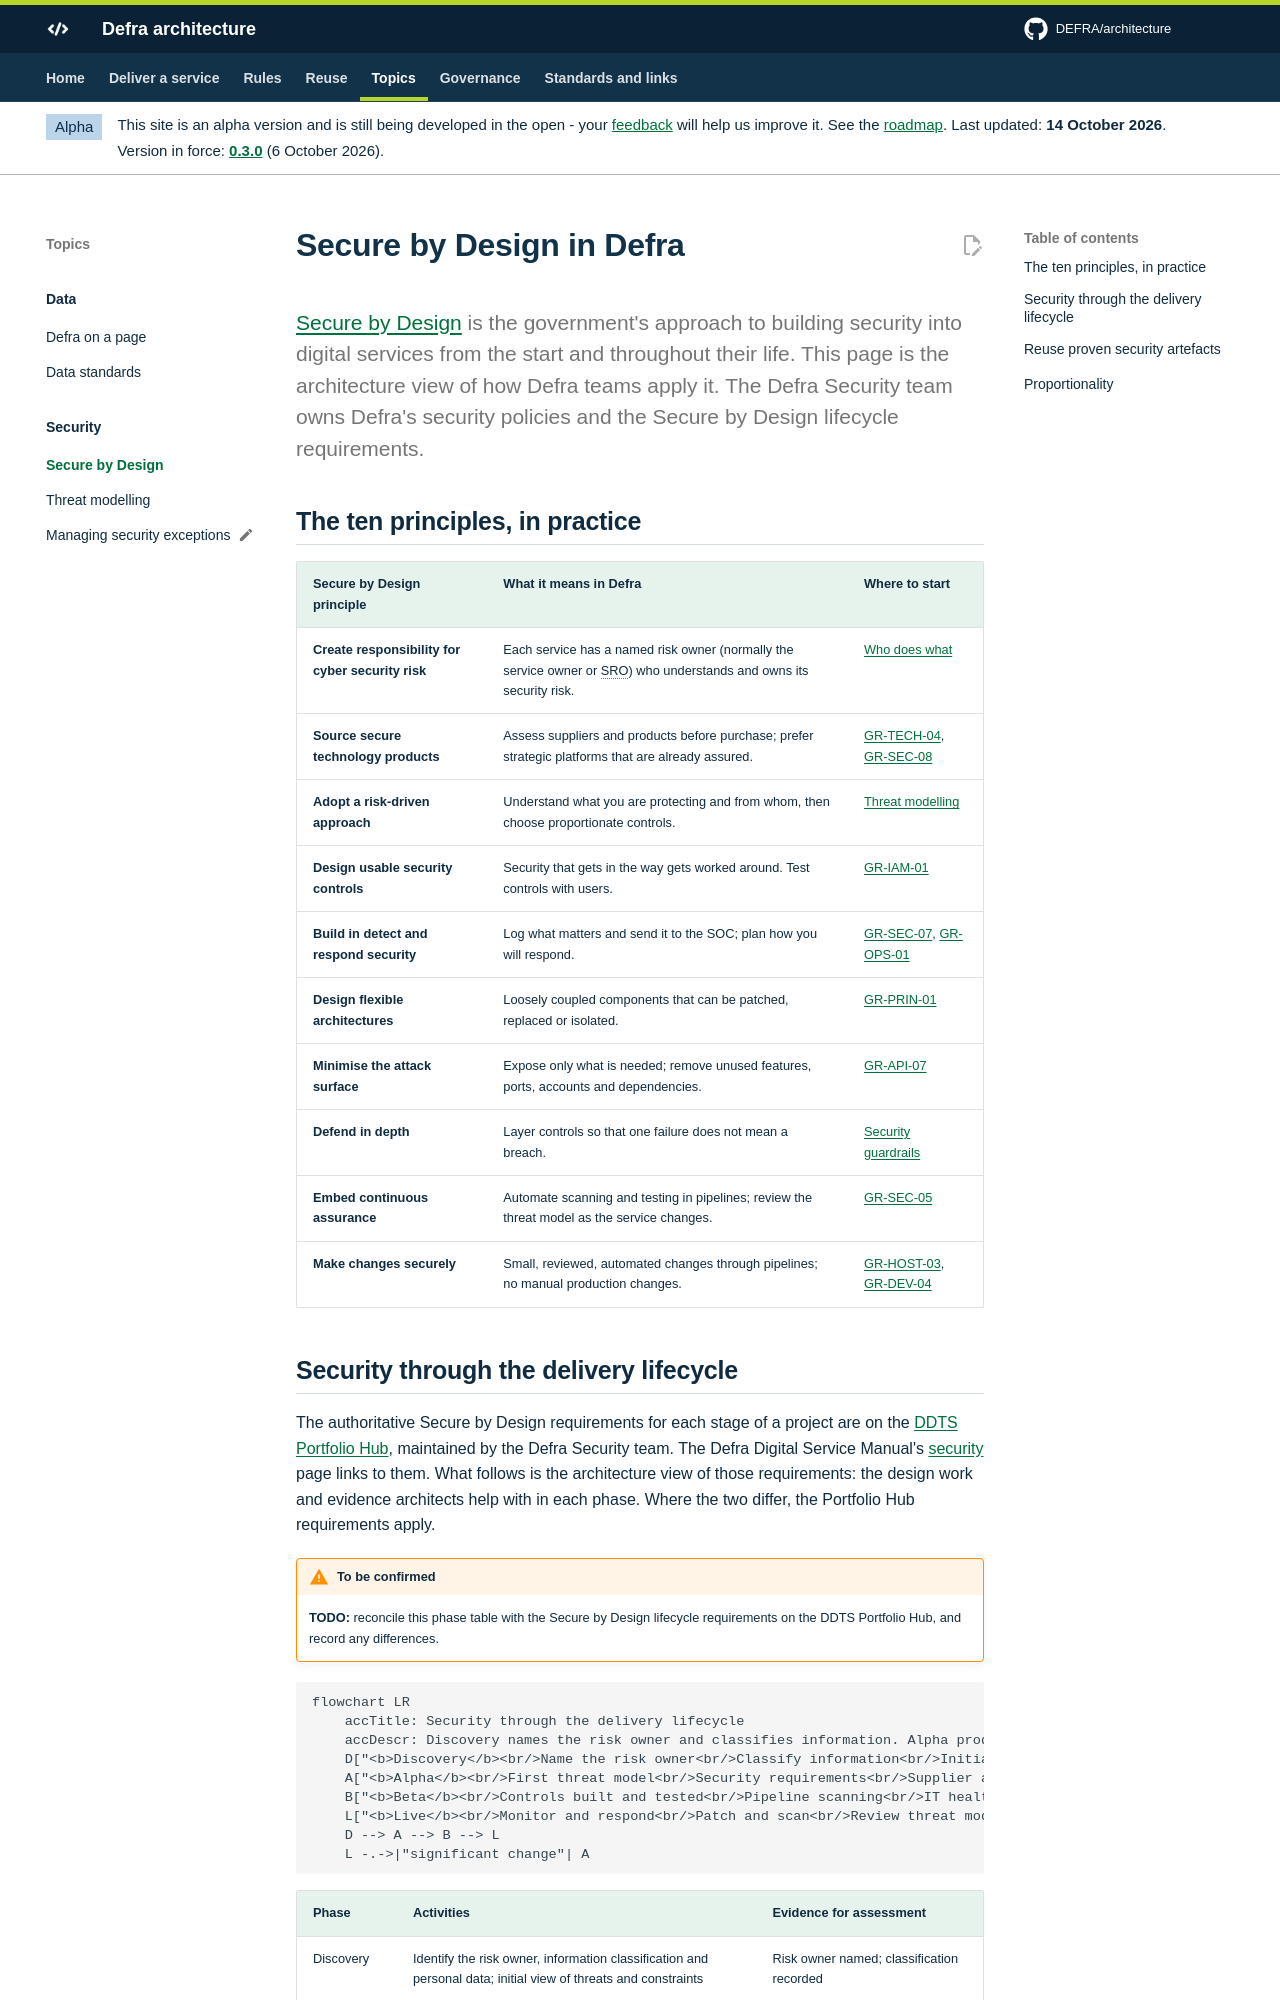

repository: DEFRA/architecture · page: security/secure-by-design/index.html · generator: mkdocs

# Secure by Design in Defra

<p class="lead"><a href="https://www.security.gov.uk/policy-and-guidance/secure-by-design/">Secure by Design</a> is the government's approach to building security into digital services from the start and throughout their life. This page is the architecture view of how Defra teams apply it. The Defra Security team owns Defra's security policies and the Secure by Design lifecycle requirements.</p>

## The ten principles, in practice

| Secure by Design principle | What it means in Defra | Where to start |
| --- | --- | --- |
| **Create responsibility for cyber security risk** | Each service has a named risk owner (normally the service owner or SRO) who understands and owns its security risk. | [Who does what](index.md#who-does-what) |
| **Source secure technology products** | Assess suppliers and products before purchase; prefer strategic platforms that are already assured. | [GR-TECH-04](../guardrails/choosing-technology.md#gr-tech-04), [GR-SEC-08](../guardrails/security.md#gr-sec-08) |
| **Adopt a risk-driven approach** | Understand what you are protecting and from whom, then choose proportionate controls. | [Threat modelling](threat-modelling.md) |
| **Design usable security controls** | Security that gets in the way gets worked around. Test controls with users. | [GR-IAM-01](../guardrails/identity-and-access.md#gr-iam-01) |
| **Build in detect and respond security** | Log what matters and send it to the SOC; plan how you will respond. | [GR-SEC-07](../guardrails/security.md#gr-sec-07), [GR-OPS-01](../guardrails/observability-and-operations.md#gr-ops-01) |
| **Design flexible architectures** | Loosely coupled components that can be patched, replaced or isolated. | [GR-PRIN-01](../principles/architecture-principles.md#gr-prin-01) |
| **Minimise the attack surface** | Expose only what is needed; remove unused features, ports, accounts and dependencies. | [GR-API-07](../guardrails/apis-and-integration.md#gr-api-07) |
| **Defend in depth** | Layer controls so that one failure does not mean a breach. | [Security guardrails](../guardrails/security.md) |
| **Embed continuous assurance** | Automate scanning and testing in pipelines; review the threat model as the service changes. | [GR-SEC-05](../guardrails/security.md#gr-sec-05) |
| **Make changes securely** | Small, reviewed, automated changes through pipelines; no manual production changes. | [GR-HOST-03](../guardrails/hosting-and-platforms.md#gr-host-03), [GR-DEV-04](../guardrails/software-development.md#gr-dev-04) |
